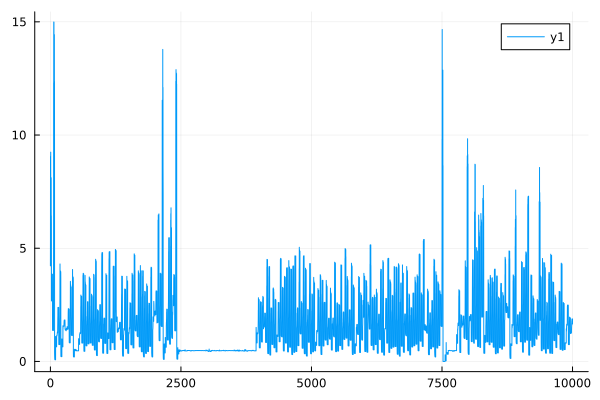

Source data for this figure (header and first rows):
0	4.2203749019395165
1	5.413
2	9.054
3	4.282
4	5.656
5	5.703
6	9.244
7	4.556
8	6.402
9	6.577
10	7.149
11	5.618
12	5.047
13	7.705
14	5.616
15	8.113
16	5.058
17	6.128
18	6.434
19	6.028
20	2.671
21	2.797
22	3.437
23	3.475
24	3.751
25	3.472
26	3.872
27	3.44
28	3.815
29	3.459
30	3.859
31	3.446
32	3.831
33	3.455
34	3.851
35	3.449
36	3.837
37	3.453
38	3.846
39	3.45
40	2.044
41	1.381
42	1.372
43	1.371
44	1.37
45	1.37
46	1.37
47	1.37
48	1.37
49	1.37
50	1.37
51	1.37
52	1.37
53	1.37
54	1.37
55	1.37
56	1.37
57	1.37
58	1.37
59	1.37
60	4.004
... 9,940 more rows
